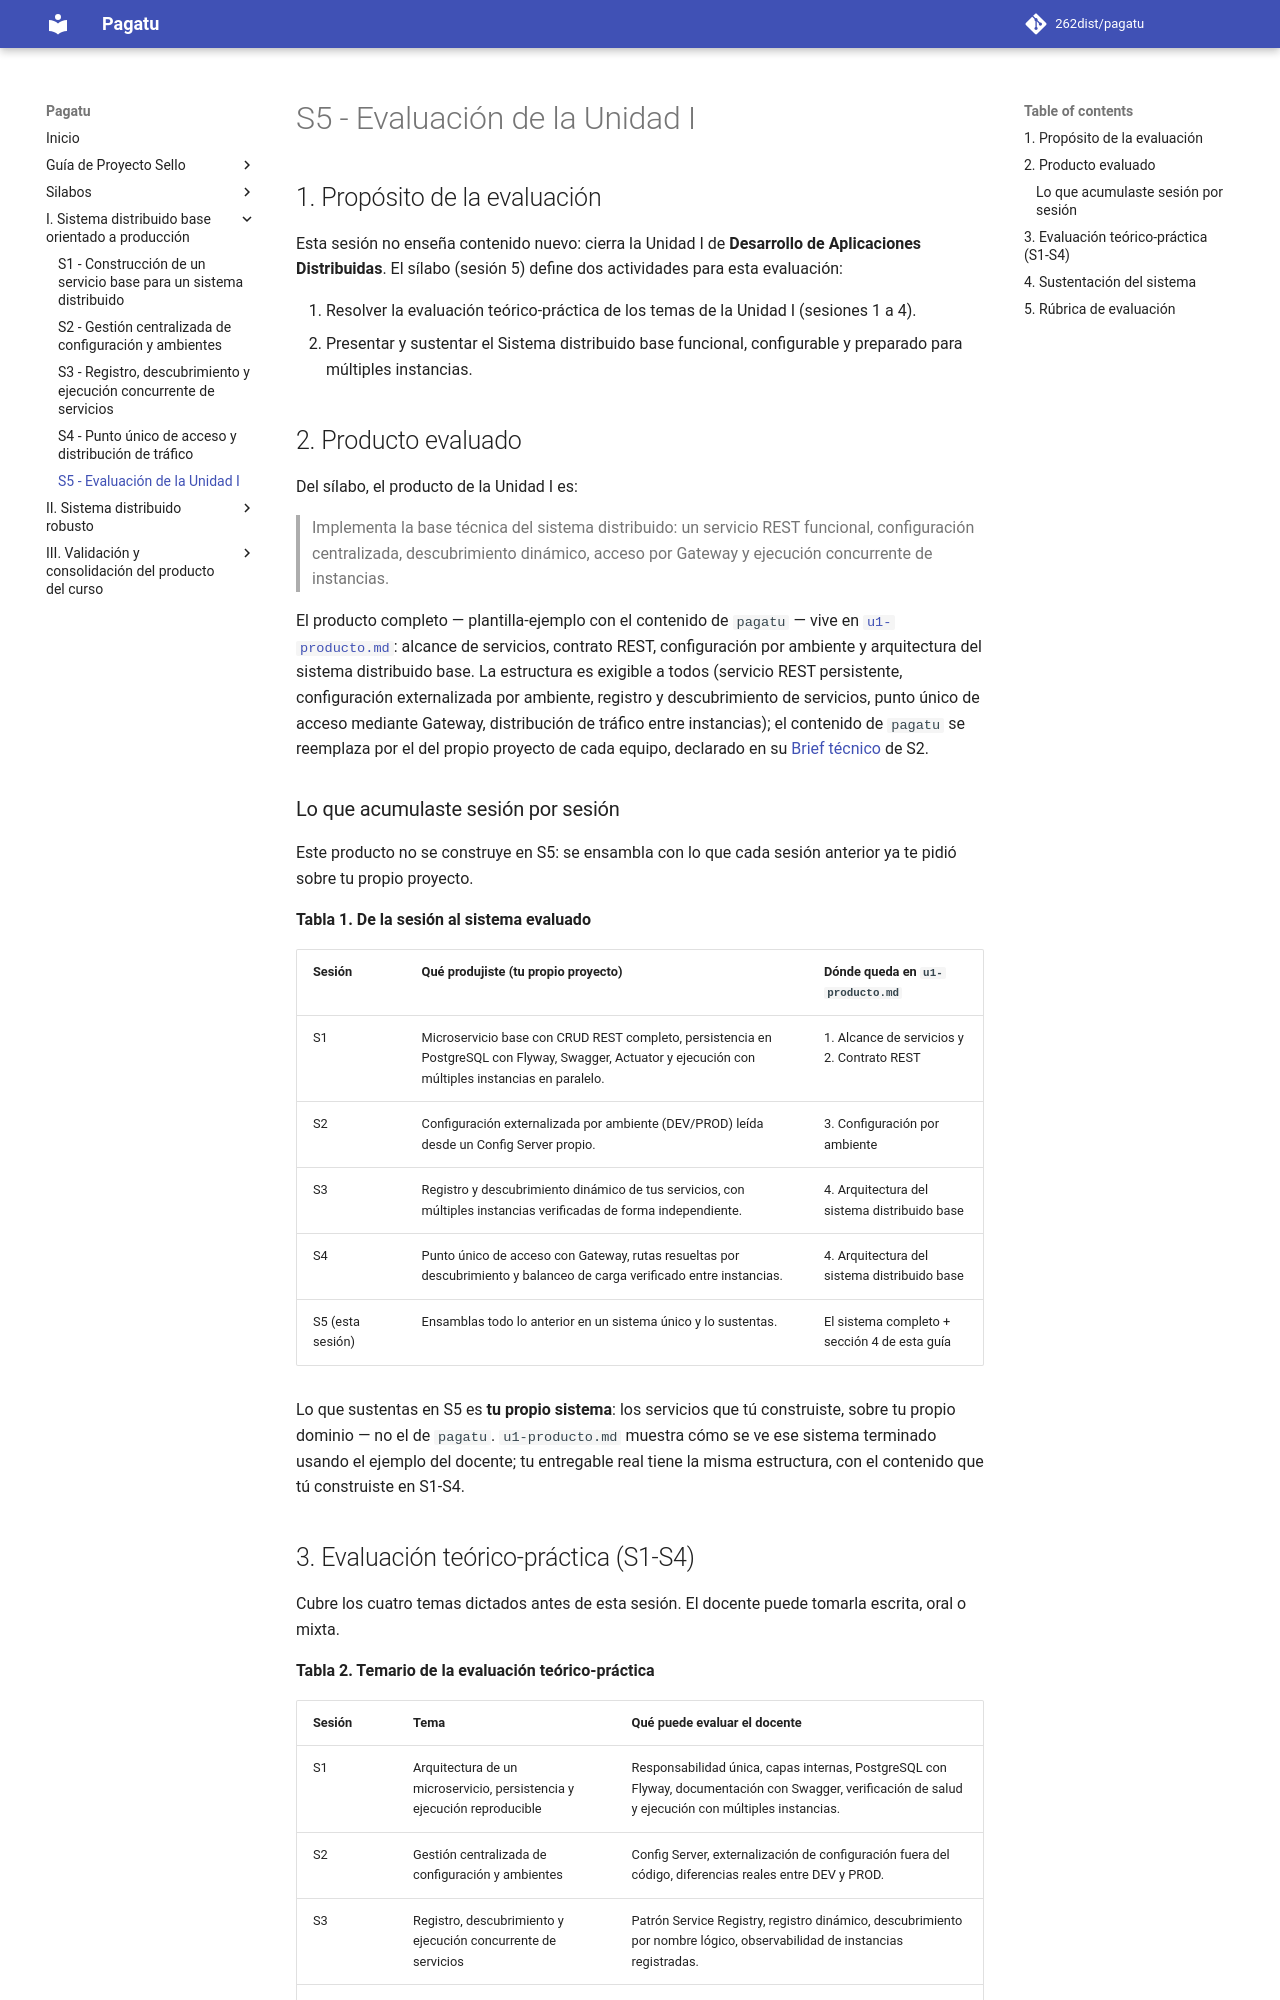

repository: Yesmi2006/lamb-upeu · page: sesiones/S05_Evaluacion_Unidad_1/index.html · generator: mkdocs

# S5 - Evaluación de la Unidad I

## 1. Propósito de la evaluación

Esta sesión no enseña contenido nuevo: cierra la Unidad I de **Desarrollo de Aplicaciones Distribuidas**. El sílabo (sesión 5) define dos actividades para esta evaluación:

1. Resolver la evaluación teórico-práctica de los temas de la Unidad I (sesiones 1 a 4).
2. Presentar y sustentar el Sistema distribuido base funcional, configurable y preparado para múltiples instancias.

## 2. Producto evaluado

Del sílabo, el producto de la Unidad I es:

> Implementa la base técnica del sistema distribuido: un servicio REST funcional, configuración centralizada, descubrimiento dinámico, acceso por Gateway y ejecución concurrente de instancias.

El producto completo — plantilla-ejemplo con el contenido de `pagatu` — vive en [`u1-producto.md`](../proyecto-sello/u1-producto.md): alcance de servicios, contrato REST, configuración por ambiente y arquitectura del sistema distribuido base. La estructura es exigible a todos (servicio REST persistente, configuración externalizada por ambiente, registro y descubrimiento de servicios, punto único de acceso mediante Gateway, distribución de tráfico entre instancias); el contenido de `pagatu` se reemplaza por el del propio proyecto de cada equipo, declarado en su [Brief técnico](../proyecto-sello/brief.md) de S2.

### Lo que acumulaste sesión por sesión

Este producto no se construye en S5: se ensambla con lo que cada sesión anterior ya te pidió sobre tu propio proyecto.

**Tabla 1. De la sesión al sistema evaluado**

| Sesión | Qué produjiste (tu propio proyecto) | Dónde queda en `u1-producto.md` |
|---|---|---|
| S1 | Microservicio base con CRUD REST completo, persistencia en PostgreSQL con Flyway, Swagger, Actuator y ejecución con múltiples instancias en paralelo. | 1. Alcance de servicios y 2. Contrato REST |
| S2 | Configuración externalizada por ambiente (DEV/PROD) leída desde un Config Server propio. | 3. Configuración por ambiente |
| S3 | Registro y descubrimiento dinámico de tus servicios, con múltiples instancias verificadas de forma independiente. | 4. Arquitectura del sistema distribuido base |
| S4 | Punto único de acceso con Gateway, rutas resueltas por descubrimiento y balanceo de carga verificado entre instancias. | 4. Arquitectura del sistema distribuido base |
| S5 (esta sesión) | Ensamblas todo lo anterior en un sistema único y lo sustentas. | El sistema completo + sección 4 de esta guía |

Lo que sustentas en S5 es **tu propio sistema**: los servicios que tú construiste, sobre tu propio dominio — no el de `pagatu`. `u1-producto.md` muestra cómo se ve ese sistema terminado usando el ejemplo del docente; tu entregable real tiene la misma estructura, con el contenido que tú construiste en S1-S4.
